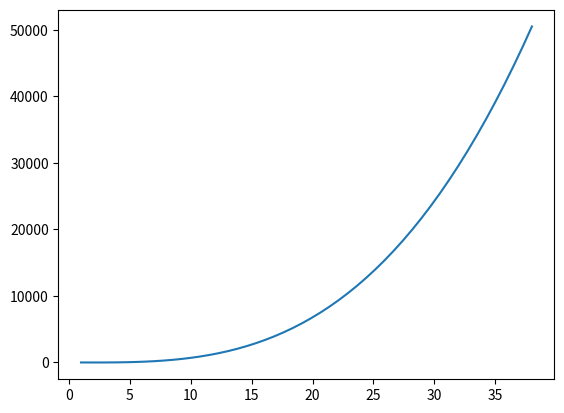

Generate this figure with matplotlib:
import matplotlib.pyplot as plt
import numpy as np
import random

kolichestvo_tochek = random.randint(20, 100) # Случайное количество точек от 20 до 100

x = np.linspace(1, kolichestvo_tochek)  # кол-во иксов случайное от 20 до 100
y = x**3 - 3*x**2 - x + 3  # формула функции

plt.plot(x, y)  # делает график
plt.show()  # выводит график
